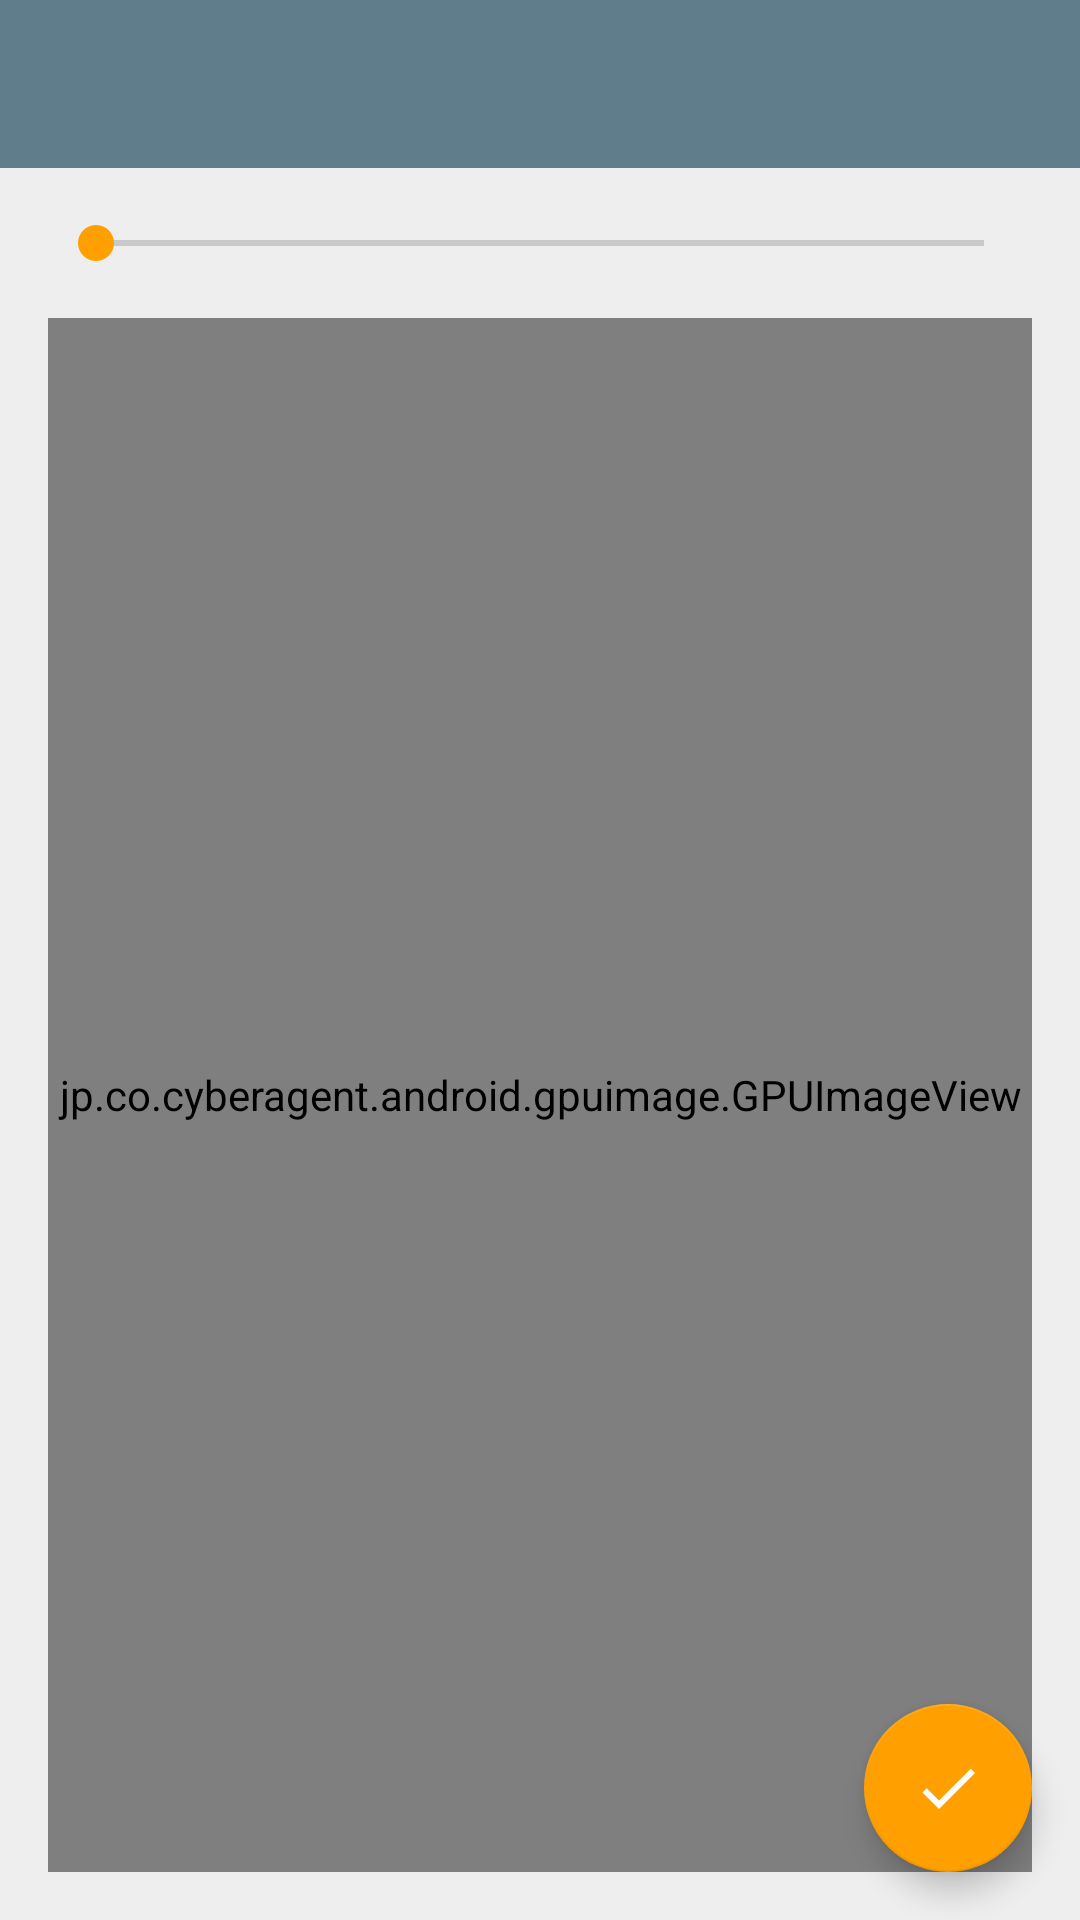

Produce the Android XML layout that renders to this screen, including the resource entries it uses.
<!-- AndroidManifest.xml: application theme AppTheme -->
<!-- res/layout/activity_editor.xml -->
<?xml version="1.0" encoding="utf-8"?>
<android.support.design.widget.CoordinatorLayout xmlns:android="http://schemas.android.com/apk/res/android"
    xmlns:app="http://schemas.android.com/apk/res-auto"
    android:layout_width="match_parent"
    android:layout_height="match_parent"
    xmlns:tools="http://schemas.android.com/tools">

    <RelativeLayout xmlns:android="http://schemas.android.com/apk/res/android"
        xmlns:tools="http://schemas.android.com/tools"
        android:layout_width="fill_parent"
        android:layout_height="fill_parent"
        xmlns:app="http://schemas.android.com/apk/res-auto"
        android:background="@color/colorBG"
        android:orientation="vertical"
        tools:ignore="Overdraw">

        <android.support.design.widget.AppBarLayout
            android:layout_width="match_parent"
            android:layout_height="wrap_content"
            android:theme="@style/ThemeOverlay.AppCompat.Dark.ActionBar"
            android:id="@+id/view">

            <android.support.v7.widget.Toolbar
                android:id="@+id/toolbar"
                android:layout_width="match_parent"
                android:layout_height="?attr/actionBarSize"
                android:background="?attr/colorPrimary"
                app:layout_scrollFlags="scroll|enterAlways"
                app:popupTheme="@style/ThemeOverlay.AppCompat.Light" />

        </android.support.design.widget.AppBarLayout>

        <jp.co.cyberagent.android.gpuimage.GPUImageView
            android:id="@+id/gpuimage"
            android:layout_gravity="center"
            android:layout_width="fill_parent"
            android:layout_height="fill_parent"
            android:layout_marginLeft="@dimen/fab_margin"
            android:layout_marginRight="@dimen/fab_margin"
            android:layout_below="@+id/seekBar"
            android:layout_marginBottom="@dimen/fab_margin" />

        <SeekBar
            android:id="@+id/seekBar"
            android:layout_width="match_parent"
            android:layout_height="wrap_content"
            android:layout_gravity="center_horizontal|bottom"
            android:max="100"
            android:layout_below="@+id/view"
            android:layout_alignParentStart="true"
            android:layout_margin="@dimen/fab_margin" />

    </RelativeLayout>

    <android.support.design.widget.FloatingActionButton
        android:id="@+id/fab"
        android:layout_width="wrap_content"
        android:layout_height="wrap_content"
        android:layout_gravity="bottom|end"
        android:layout_marginLeft="@dimen/fab_margin"
        android:layout_marginRight="@dimen/fab_margin"
        android:layout_alignParentBottom="true"
        android:layout_alignParentEnd="true"
        android:layout_alignParentStart="false"
        android:layout_marginBottom="@dimen/fab_margin"
        app:srcCompat="@drawable/ic_check_white_48dp"
        tools:ignore="RelativeOverlap"
        android:layout_marginTop="@dimen/fab_margin" />

</android.support.design.widget.CoordinatorLayout>
<!-- resources referenced by this layout -->
<resources>
  <color name="colorBG">#eeeeee</color>
  <dimen name="fab_margin">16dp</dimen>
  <!-- drawable ic_check_white_48dp (drawable) -->
  <vector xmlns:android="http://schemas.android.com/apk/res/android"
      android:height="24dp"
      android:width="24dp"
      android:viewportWidth="24"
      android:viewportHeight="24">
      <path android:fillColor="#ffffff" android:pathData="M21,7L9,19L3.5,13.5L4.91,12.09L9,16.17L19.59,5.59L21,7Z" />
  </vector>
  <style name="AppTheme" parent="Theme.AppCompat.Light.DarkActionBar">
          
          <item name="colorPrimary">@color/colorPrimary</item>
          <item name="colorPrimaryDark">@color/colorPrimaryDark</item>
          <item name="colorAccent">@color/colorAccent</item>
  
      </style>
  <color name="colorPrimary">#607d8b</color>
  <color name="colorPrimaryDark">#455a64</color>
  <color name="colorAccent">#ffa000</color>
</resources>
